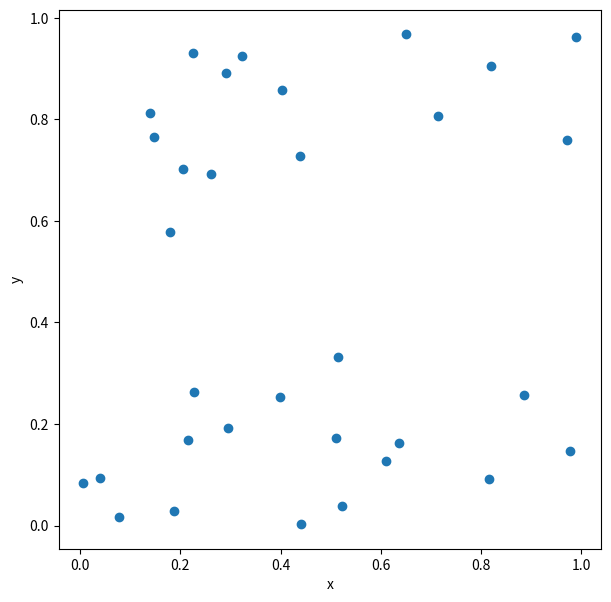

The matplotlib source for this figure: (Note: this script raises an exception after producing the figure.)
import numpy as np


def gen_random_tsp(ncity: int):
    # Coordinate
    locations = np.random.uniform(size=(ncity, 2))

    # Distance matrix
    all_diffs = np.expand_dims(locations, axis=1) - np.expand_dims(locations, axis=0)
    distances = np.sqrt(np.sum(all_diffs ** 2, axis=-1))

    return locations, distances

import matplotlib.pyplot as plt


def show_plot(locs: np.ndarray):
    plt.figure(figsize=(7, 7))
    plt.xlabel("x")
    plt.ylabel("y")
    plt.scatter(*zip(*locations))
    plt.show()


ncity = 32
locations, distances = gen_random_tsp(ncity)

show_plot(locations)

from amplify import BinaryPoly, BinaryPoly

q = gen_symbols(BinaryPoly, ncity, ncity)

q_4city = gen_symbols(BinaryPoly, 4, 4)
q_4city  # Example for four cities

from amplify import sum_poly

cost = sum_poly(
    ncity,
    lambda n: sum_poly(
        ncity,
        lambda i: sum_poly(
            ncity, lambda j: distances[i][j] * q[n][i] * q[(n + 1) % ncity][j]
        ),
    ),
)

from amplify.constraint import equal_to

# Constraints on rows
row_constraints = [
    equal_to(sum_poly([q[n][i] for i in range(ncity)]), 1) for n in range(ncity)
]

# Constraints on columns
col_constraints = [
    equal_to(sum_poly([q[n][i] for n in range(ncity)]), 1) for i in range(ncity)
]

constraints = sum(row_constraints) + sum(col_constraints)

constraints *= np.amax(distances)  # Set the strength of the constraint
model = cost + constraints

from amplify import Solver
from amplify.client import FixstarsClient

client = FixstarsClient()
client.token = "xxxxxxxxxxxxxxxxxxxxxxxxxxxxxxxx"
client.parameters.timeout = 5000  # Timeout is 5 seconds

solver = Solver(client)

result = solver.solve(model)
if len(result) == 0:
    raise RuntimeError("Any one of constraints is not satisfied.")

energy, values = result[0].energy, result[0].values

energy

from amplify import decode_solution

q_values = decode_solution(q, values, 1)

route = np.where(np.array(q_values) == 1)[1]
print(route)

def show_route(route: list, distances: np.ndarray, locations: np.ndarray):

    ncity = len(route)
    path_length = sum(
        [distances[route[i]][route[(i + 1) % ncity]] for i in range(ncity)]
    )

    x = [i[0] for i in locations]
    y = [i[1] for i in locations]
    plt.figure(figsize=(7, 7))
    plt.title(f"path length: {path_length}")
    plt.xlabel("x")
    plt.ylabel("y")

    for i in range(ncity):
        r = route[i]
        n = route[(i + 1) % ncity]
        plt.plot([x[r], x[n]], [y[r], y[n]], "b-")
    plt.plot(x, y, "ro")
    plt.show()

    return path_length

show_route(route, distances, locations)

k = 0.5
model = cost + constraints * k * np.amax(distances)

client = FixstarsClient()
client.token = "xxxxxxxxxxxxxxxxxxxxxxxxxxxxxxxx"
client.parameters.timeout = 1000  # Timeout is 1 second

for i in range(10):
    k = 0.1 * (i + 1)
    model = cost + constraints * k * np.amax(distances)
    result = solver.solve(model)
    if len(result) == 0:
        continue

    energy, values = result[0].energy, result[0].values
    q_values = decode_solution(q, values)
    route = np.where(np.array(q_values) == 1)[1]
    show_route(route, distances, locations)

# Obtain a list of minimum non-zero values for each row
d_min = [d[np.nonzero(d)].min() for d in distances]

# Modify the coefficients of the objective function and add a constant term
cost = (
    sum_poly(
        ncity,
        lambda n: sum_poly(
            ncity,
            lambda i: sum_poly(
                ncity,
                lambda j: (distances[i][j] - d_min[i] if i != j else 0)
                * q[n][i]
                * q[(n + 1) % ncity][j],
            ),
        ),
    )
    + sum(d_min)
)

# Subtract the minimum value of each row and then get the maximum value of all elements
d_max_all = max(distances.max(axis=1) - d_min)

model = cost + constraints * d_max_all
result = solver.solve(model)

# before modifying the cost function
for i in range(10):
    k = 0.05 * (i + 1)
    model = cost + constraints * k * np.amax(distances)
    result = solver.solve(model)

    print(f"k={k}")
    if len(result) == 0:
        print(f"Some of the constraints are not satisfied.")
        continue
    else:  # stop if a feasible solution is found
        values = result[0].values
        q_values = decode_solution(q, result[0].values)
        route = np.where(np.array(q_values) == 1)[1]
        show_route(route, distances, locations)
        break

# after modifying the cost function
for i in range(10):
    k = 0.05 * (i + 1)
    new_model = new_cost + constraints * k * d_max_all
    result = solver.solve(new_model)

    print(f"k={k}")
    if len(result) == 0:
        print(f"Any one of constraints is not satisfied.")
        continue
    else:  # stop if a feasible solution is found
        values = result[0].values
        q_values = decode_solution(q, values)
        route = np.where(np.array(q_values) == 1)[1]
        show_route(route, distances, locations)
        break

# Creating a variable table
q = gen_symbols(BinaryPoly, ncity, ncity)

# Set values to elements in the variable table
q[0][0] = BinaryPoly(1)
for i in range(1, ncity):
    q[0][i] = BinaryPoly(0)
    q[i][0] = BinaryPoly(0)

# Create a cost function
# Obtain the min of non-zero element in each row as a list
d_min = [d[np.nonzero(d)].min() for d in distances]

# Modify the coefficients of cost function and add constant part
cost = (
    sum_poly(
        ncity,
        lambda n: sum_poly(
            ncity,
            lambda i: sum_poly(
                ncity,
                lambda j: (distances[i][j] - d_min[i] if i != j else 0)
                * q[n][i]
                * q[(n + 1) % ncity][j],
            ),
        ),
    )
    + sum(d_min)
)

# Obtain max of all elements after subtracting the min of each row
d_max_all = max(distances.max(axis=1) - d_min)

# Constraints for rows
row_constraints = [
    equal_to(sum_poly([q[n][i] for i in range(ncity)]), 1) for n in range(ncity)
]

# Constraints for columns
col_constraints = [
    equal_to(sum_poly([q[n][i] for n in range(ncity)]), 1) for i in range(ncity)
]
constraints = sum(row_constraints) + sum(col_constraints)

from amplify.constraint import penalty

# Constraints on ordering
pem_constraint = [
    penalty(q[ncity - 1][i] * q[1][j])
    for i in range(ncity)
    for j in range(i + 1, ncity)
]

constraints = sum(row_constraints) + sum(col_constraints) + sum(pem_constraint)

k = 1.0
model = cost + constraints * k * d_max_all
result = solver.solve(model)

values = result[0].values
q_values = decode_solution(q, values)
route = np.where(np.array(q_values) == 1)[1]
print(route)
show_route(route, distances, locations)